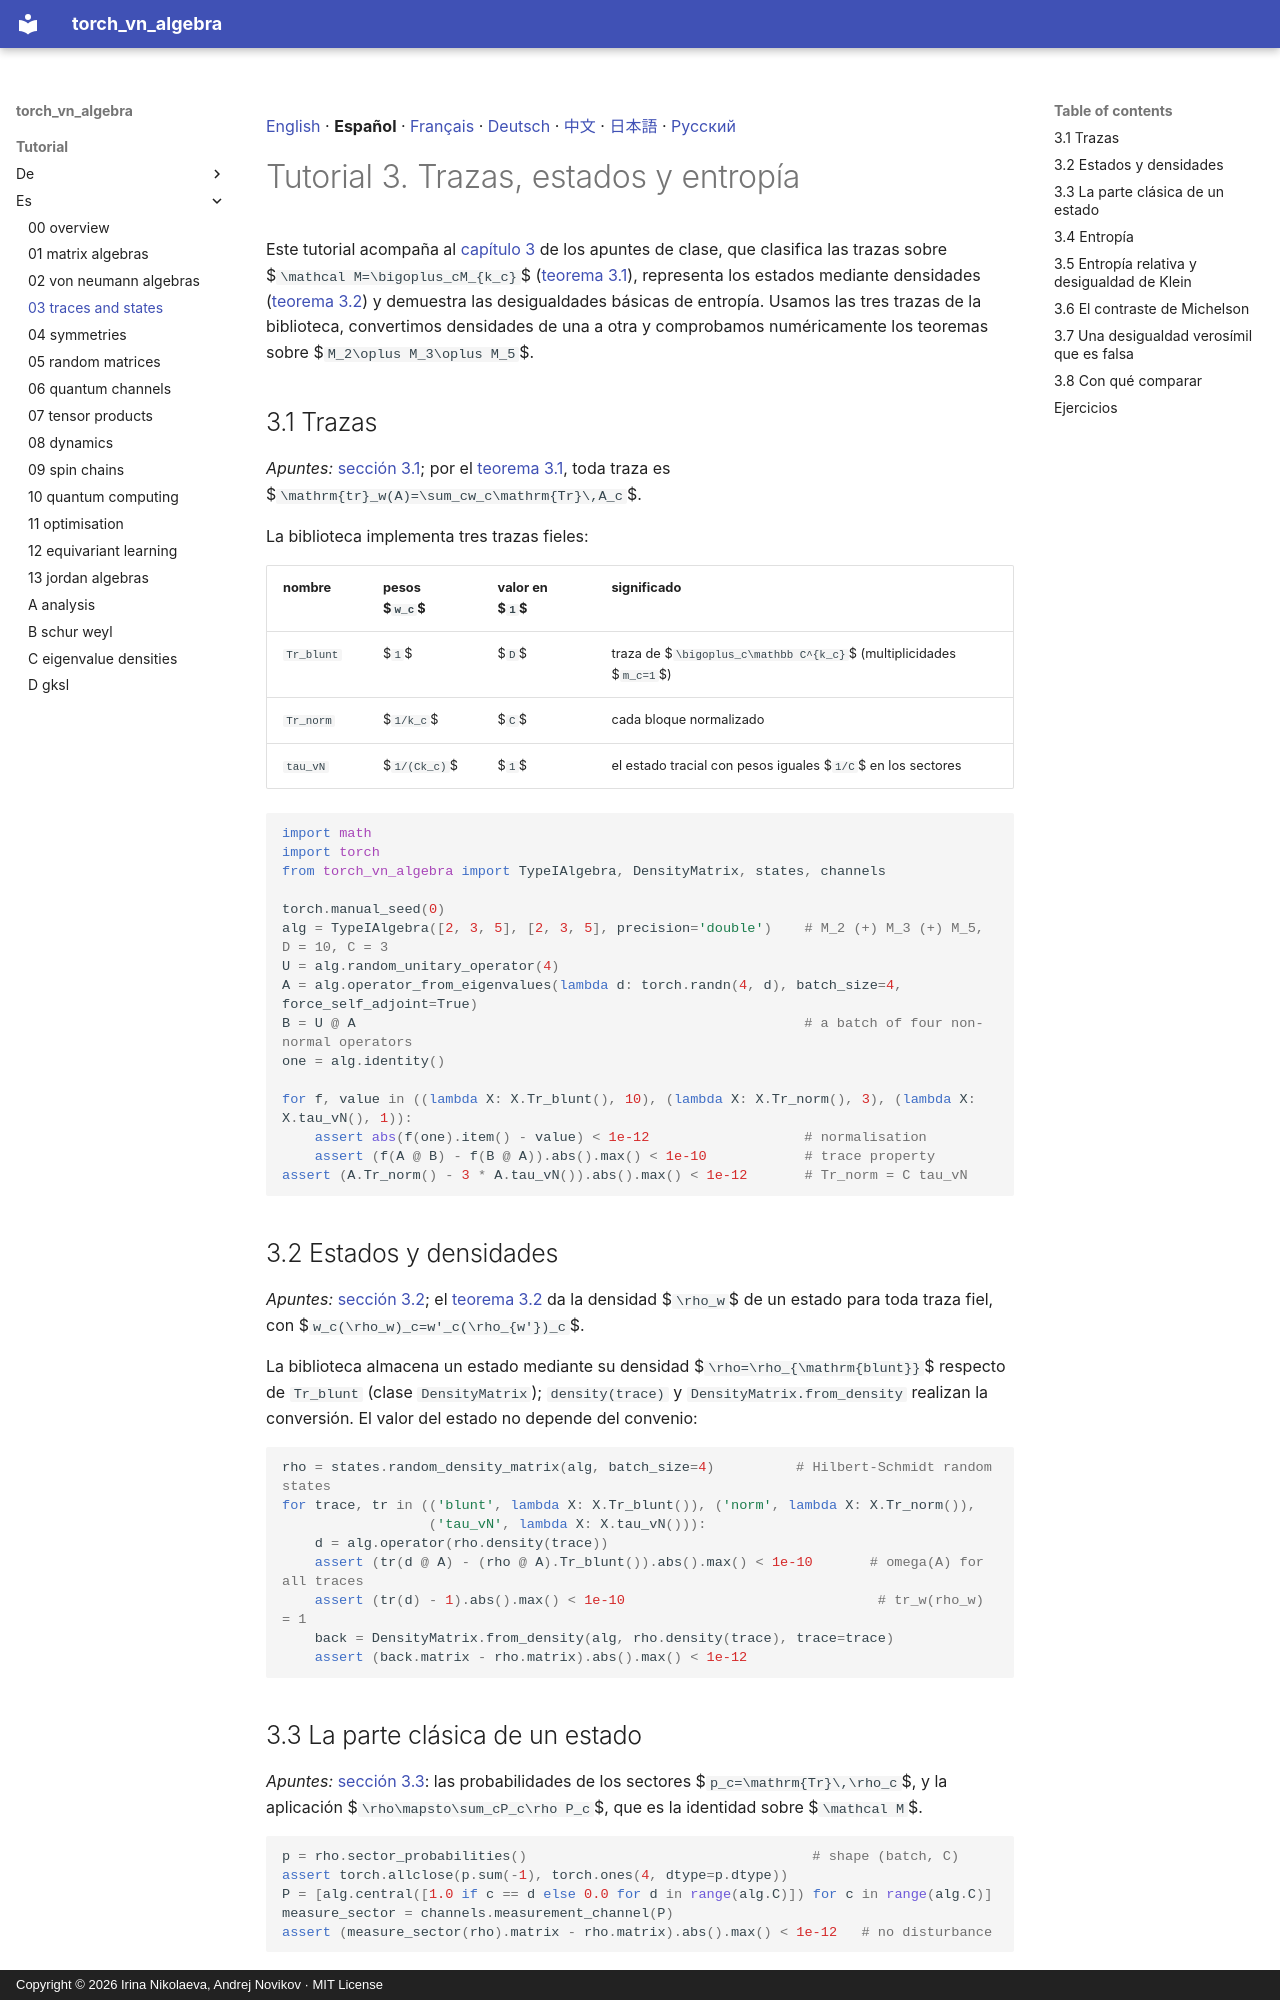

repository: andre-a-no/von_neumann_type_i · page: tutorial/es/03_traces_and_states/index.html · generator: mkdocs · copyright: Copyright © 2026 Irina Nikolaeva, Andrej Novikov · MIT License

[English](../03_traces_and_states.md) · **Español** · [Français](../fr/03_traces_and_states.md) · [Deutsch](../de/03_traces_and_states.md) · [中文](../zh/03_traces_and_states.md) · [日本語](../ja/03_traces_and_states.md) · [Русский](../ru/03_traces_and_states.md)

# Tutorial 3. Trazas, estados y entropía

Este tutorial acompaña al [capítulo 3](../../lecture_notes/es/03_traces_and_states.md) de los apuntes de clase, que clasifica las trazas
sobre $`\mathcal M=\bigoplus_cM_{k_c}`$ ([teorema 3.1](../../lecture_notes/es/03_traces_and_states.md#r-3-1)), representa los estados mediante densidades
([teorema 3.2](../../lecture_notes/es/03_traces_and_states.md#r-3-2)) y demuestra las desigualdades básicas de entropía. Usamos las tres trazas de la
biblioteca, convertimos densidades de una a otra y comprobamos numéricamente los teoremas sobre $`M_2\oplus M_3\oplus M_5`$.

<a id="s-3-1"></a>

## 3.1 Trazas

*Apuntes:* [sección 3.1](../../lecture_notes/es/03_traces_and_states.md#s-3-1); por el [teorema 3.1](../../lecture_notes/es/03_traces_and_states.md#r-3-1), toda traza es $`\mathrm{tr}_w(A)=\sum_cw_c\mathrm{Tr}\,A_c`$.

La biblioteca implementa tres trazas fieles:

| nombre | pesos $`w_c`$ | valor en $`1`$ | significado |
|---|---|---|---|
| `Tr_blunt` | $`1`$ | $`D`$ | traza de $`\bigoplus_c\mathbb C^{k_c}`$ (multiplicidades $`m_c=1`$) |
| `Tr_norm` | $`1/k_c`$ | $`C`$ | cada bloque normalizado |
| `tau_vN` | $`1/(Ck_c)`$ | $`1`$ | el estado tracial con pesos iguales $`1/C`$ en los sectores |

```python
import math
import torch
from torch_vn_algebra import TypeIAlgebra, DensityMatrix, states, channels

torch.manual_seed(0)
alg = TypeIAlgebra([2, 3, 5], [2, 3, 5], precision='double')    # M_2 (+) M_3 (+) M_5, D = 10, C = 3
U = alg.random_unitary_operator(4)
A = alg.operator_from_eigenvalues(lambda d: torch.randn(4, d), batch_size=4, force_self_adjoint=True)
B = U @ A                                                       # a batch of four non-normal operators
one = alg.identity()

for f, value in ((lambda X: X.Tr_blunt(), 10), (lambda X: X.Tr_norm(), 3), (lambda X: X.tau_vN(), 1)):
    assert abs(f(one).item() - value) < 1e-12                   # normalisation
    assert (f(A @ B) - f(B @ A)).abs().max() < 1e-10            # trace property
assert (A.Tr_norm() - 3 * A.tau_vN()).abs().max() < 1e-12       # Tr_norm = C tau_vN
```

<a id="s-3-2"></a>

## 3.2 Estados y densidades

*Apuntes:* [sección 3.2](../../lecture_notes/es/03_traces_and_states.md#s-3-2); el [teorema 3.2](../../lecture_notes/es/03_traces_and_states.md#r-3-2) da la densidad $`\rho_w`$ de un estado para toda traza fiel, con $`w_c(\rho_w)_c=w'_c(\rho_{w'})_c`$.

La biblioteca almacena un estado mediante su densidad $`\rho=\rho_{\mathrm{blunt}}`$ respecto de
`Tr_blunt` (clase `DensityMatrix`); `density(trace)` y `DensityMatrix.from_density`
realizan la conversión. El valor del estado no depende del convenio:

```python
rho = states.random_density_matrix(alg, batch_size=4)          # Hilbert-Schmidt random states
for trace, tr in (('blunt', lambda X: X.Tr_blunt()), ('norm', lambda X: X.Tr_norm()),
                  ('tau_vN', lambda X: X.tau_vN())):
    d = alg.operator(rho.density(trace))
    assert (tr(d @ A) - (rho @ A).Tr_blunt()).abs().max() < 1e-10       # omega(A) for all traces
    assert (tr(d) - 1).abs().max() < 1e-10                               # tr_w(rho_w) = 1
    back = DensityMatrix.from_density(alg, rho.density(trace), trace=trace)
    assert (back.matrix - rho.matrix).abs().max() < 1e-12
```

<a id="s-3-3"></a>

## 3.3 La parte clásica de un estado

*Apuntes:* [sección 3.3](../../lecture_notes/es/03_traces_and_states.md#s-3-3): las probabilidades de los sectores $`p_c=\mathrm{Tr}\,\rho_c`$, y la aplicación $`\rho\mapsto\sum_cP_c\rho P_c`$, que es la identidad sobre $`\mathcal M`$.

```python
p = rho.sector_probabilities()                                   # shape (batch, C)
assert torch.allclose(p.sum(-1), torch.ones(4, dtype=p.dtype))
P = [alg.central([1.0 if c == d else 0.0 for d in range(alg.C)]) for c in range(alg.C)]
measure_sector = channels.measurement_channel(P)
assert (measure_sector(rho).matrix - rho.matrix).abs().max() < 1e-12   # no disturbance
```

<a id="s-3-4"></a>
